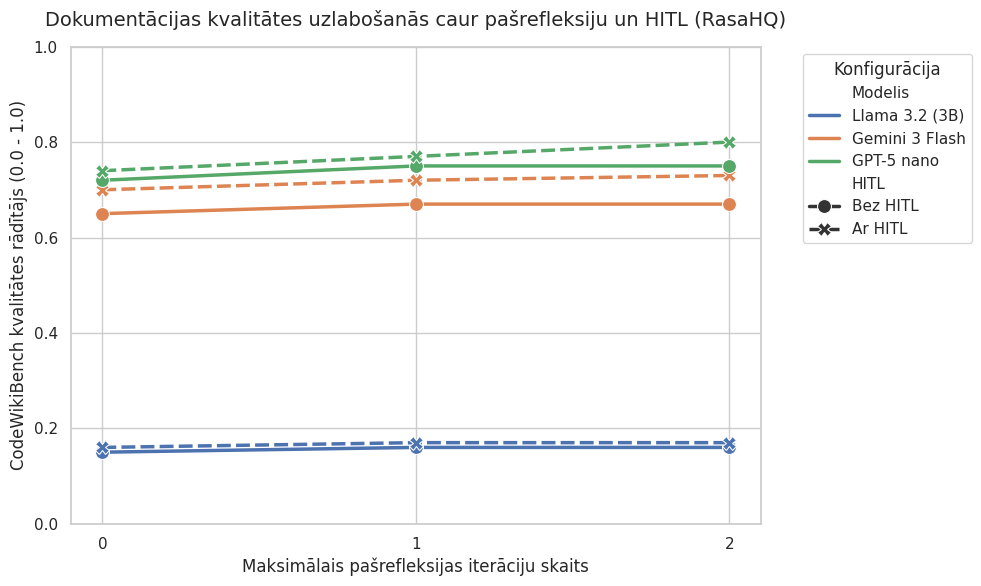
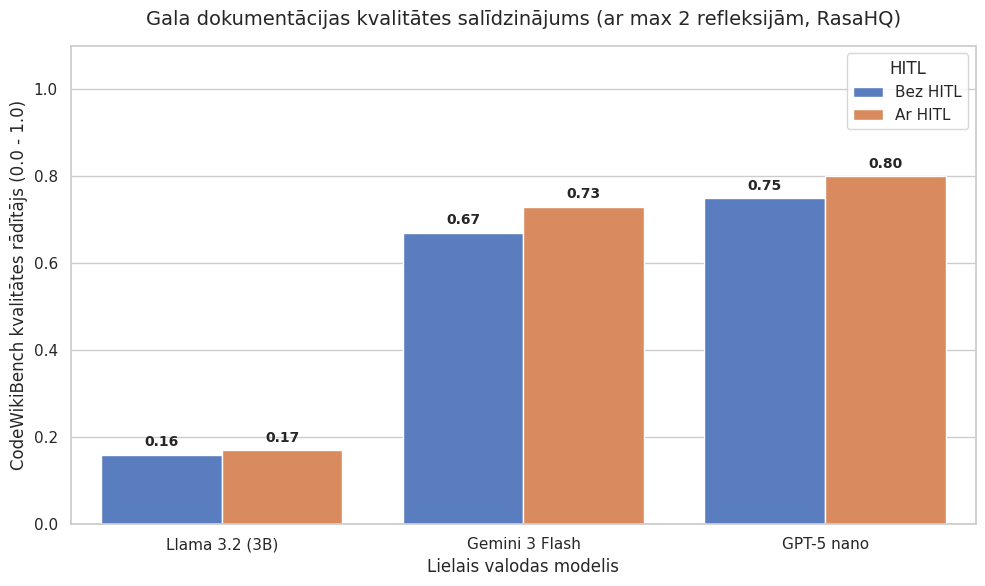

Reproduce these figures in Python, in order.
import matplotlib.pyplot as plt
import seaborn as sns
import pandas as pd

# 1. Datu sagatavošana
data = {
    'Modelis': ['Llama 3.2 (3B)', 'Llama 3.2 (3B)', 'Llama 3.2 (3B)', 'Llama 3.2 (3B)', 'Llama 3.2 (3B)', 'Llama 3.2 (3B)',
                'Gemini 3 Flash', 'Gemini 3 Flash', 'Gemini 3 Flash', 'Gemini 3 Flash', 'Gemini 3 Flash', 'Gemini 3 Flash',
                'GPT-5 nano', 'GPT-5 nano', 'GPT-5 nano', 'GPT-5 nano', 'GPT-5 nano', 'GPT-5 nano'],
    'HITL': ['Bez HITL', 'Bez HITL', 'Bez HITL', 'Ar HITL', 'Ar HITL', 'Ar HITL',
             'Bez HITL', 'Bez HITL', 'Bez HITL', 'Ar HITL', 'Ar HITL', 'Ar HITL',
             'Bez HITL', 'Bez HITL', 'Bez HITL', 'Ar HITL', 'Ar HITL', 'Ar HITL'],
    'Iterācija': [0, 1, 2, 0, 1, 2, 0, 1, 2, 0, 1, 2, 0, 1, 2, 0, 1, 2],
    'Kvalitāte': [0.15, 0.16, 0.16, 0.16, 0.17, 0.17,  # Llama
                  0.65, 0.67, 0.67, 0.70, 0.72, 0.73,  # Gemini
                  0.72, 0.75, 0.75, 0.74, 0.77, 0.80]   # GPT-5
}

df = pd.DataFrame(data)

# Iestatām vizuālo stilu
sns.set_theme(style="whitegrid")
plt.rcParams['figure.dpi'] = 300  # Augsta izšķirtspēja drukai

# --- 1. GRAFIKS: Līnijveida grafiks (Iterāciju dinamika) ---
plt.figure(figsize=(10, 6))
palette = sns.color_palette("tab10", 3)

# Zīmējam līnijas katram modelim un HITL statusam
lineplot = sns.lineplot(
    data=df,
    x='Iterācija',
    y='Kvalitāte',
    hue='Modelis',
    style='HITL',
    markers=True,
    markersize=10,
    linewidth=2.5
)

plt.title('Dokumentācijas kvalitātes uzlabošanās caur pašrefleksiju un HITL (RasaHQ)', fontsize=14, pad=15)
plt.xlabel('Maksimālais pašrefleksijas iterāciju skaits', fontsize=12)
plt.ylabel('CodeWikiBench kvalitātes rādītājs (0.0 - 1.0)', fontsize=12)
plt.xticks([0, 1, 2])
plt.ylim(0, 1.0)
plt.legend(title='Konfigurācija', bbox_to_anchor=(1.05, 1), loc='upper left')

plt.tight_layout()
plt.savefig('iteraciju_dinamika_rasahq.png')
plt.show()

# --- 2. GRAFIKS: Gala rezultātu salīdzinājums (Stabiņu diagramma) ---
plt.figure(figsize=(10, 6))
# Atlasām tikai pēdējo iterāciju (2)
final_results = df[df['Iterācija'] == 2]

barplot = sns.barplot(
    data=final_results,
    x='Modelis',
    y='Kvalitāte',
    hue='HITL',
    palette='muted'
)

plt.title('Gala dokumentācijas kvalitātes salīdzinājums (ar max 2 refleksijām, RasaHQ)', fontsize=14, pad=15)
plt.xlabel('Lielais valodas modelis', fontsize=12)
plt.ylabel('CodeWikiBench kvalitātes rādītājs (0.0 - 1.0)', fontsize=12)
plt.ylim(0, 1.1)

# Pievienojam skaitliskās vērtības virs stabiņiem
for p in barplot.patches:
    if p.get_height() > 0:
        barplot.annotate(format(p.get_height(), '.2f'),
                       (p.get_x() + p.get_width() / 2., p.get_height()),
                       ha = 'center', va = 'center',
                       xytext = (0, 9),
                       textcoords = 'offset points',
                       fontsize=10, fontweight='bold')

plt.tight_layout()
plt.savefig('gala_rezultati_salidzinajums_rasa_hq.png')
plt.show()